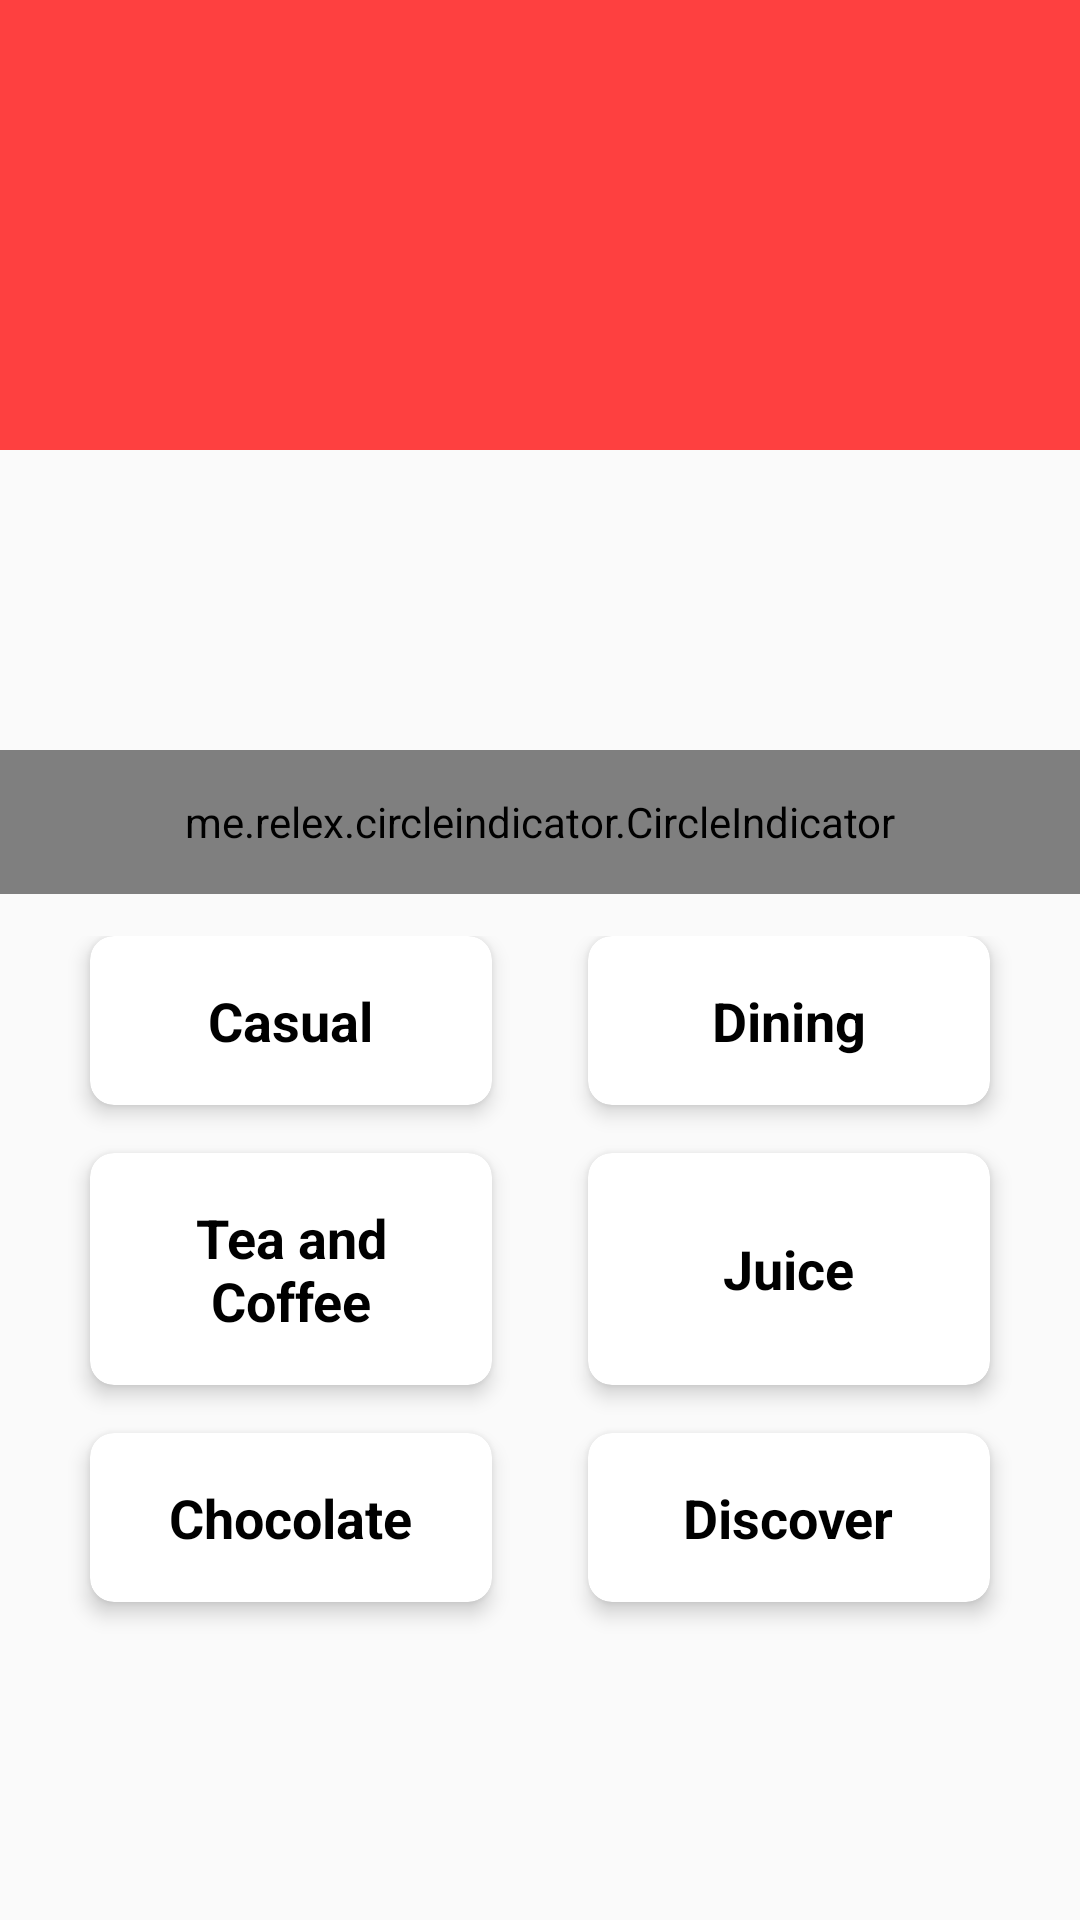

This screen was rendered from an Android layout file. Write that file and the resources it references.
<!-- AndroidManifest.xml: application theme AppTheme -->
<!-- res/layout/fragment_home.xml -->
<?xml version="1.0" encoding="utf-8"?>
<androidx.constraintlayout.widget.ConstraintLayout xmlns:android="http://schemas.android.com/apk/res/android"
    xmlns:app="http://schemas.android.com/apk/res-auto"
    xmlns:tools="http://schemas.android.com/tools"
    android:layout_width="match_parent"
    android:layout_height="match_parent"
    tools:context=".pages.Home">

    <com.google.android.material.appbar.AppBarLayout
        android:id="@+id/homeappbar"
        android:layout_width="match_parent"
        android:layout_height="wrap_content"
        android:layout_marginBottom="10dp"
        app:elevation="0dp"
        app:layout_constraintEnd_toEndOf="parent"
        app:layout_constraintStart_toStartOf="parent"
        app:layout_constraintTop_toTopOf="parent">

        <androidx.appcompat.widget.Toolbar
            android:id="@+id/hometoolbar"
            android:layout_width="match_parent"
            android:layout_height="150dp"
            android:background="@color/redtheme"
            app:navigationIcon="@drawable/ic_dehaze_black_24dp"></androidx.appcompat.widget.Toolbar>
    </com.google.android.material.appbar.AppBarLayout>

    <androidx.viewpager.widget.ViewPager
        android:id="@+id/viewFlipper"
        android:layout_width="match_parent"
        android:layout_height="200dp"
        android:clipToPadding="false"
        app:layout_constraintBottom_toBottomOf="@+id/homeappbar"
        app:layout_constraintEnd_toEndOf="parent"
        app:layout_constraintStart_toStartOf="parent"
        app:layout_constraintTop_toBottomOf="@+id/homeappbar" />

    <me.relex.circleindicator.CircleIndicator
        android:id="@+id/indicator"
        android:layout_width="match_parent"
        android:layout_height="48dp"
        app:ci_drawable="@drawable/indicator"
        app:layout_constraintTop_toBottomOf="@id/viewFlipper" />

    <ScrollView
        android:layout_width="match_parent"
        android:layout_height="wrap_content"
        app:layout_constraintEnd_toEndOf="parent"
        app:layout_constraintStart_toStartOf="parent"
        app:layout_constraintTop_toBottomOf="@id/indicator">

        <LinearLayout
            android:layout_width="match_parent"
            android:layout_height="wrap_content"
            android:orientation="vertical"
            android:weightSum="8">

            <GridLayout
                android:id="@+id/grid"
                android:layout_width="match_parent"
                android:layout_height="0dp"
                android:layout_weight="8"
                android:alignmentMode="alignMargins"
                android:columnCount="2"
                android:columnOrderPreserved="false"
                android:padding="14dp"
                android:rowCount="3"
                app:layout_constraintTop_toBottomOf="@id/indicator">

                <androidx.cardview.widget.CardView
                    android:id="@+id/casual"
                    android:layout_width="0dp"
                    android:layout_height="wrap_content"
                    android:layout_rowWeight="1"
                    android:layout_columnWeight="1"
                    android:layout_marginLeft="16dp"
                    android:layout_marginRight="16dp"
                    android:layout_marginBottom="16dp"
                    app:cardCornerRadius="8dp"
                    app:cardElevation="4dp">

                    <LinearLayout
                        android:layout_width="wrap_content"
                        android:layout_height="wrap_content"
                        android:layout_gravity="center_horizontal|center_vertical"
                        android:layout_margin="16dp"
                        android:orientation="vertical">

                        <TextView
                            android:layout_width="wrap_content"
                            android:layout_height="wrap_content"
                            android:text="Casual"
                            android:textAlignment="center"
                            android:textColor="#000"
                            android:textSize="18sp"
                            android:textStyle="bold" />

                    </LinearLayout>

                </androidx.cardview.widget.CardView>

                <androidx.cardview.widget.CardView
                    android:id="@+id/dining"
                    android:layout_width="0dp"
                    android:layout_height="wrap_content"
                    android:layout_rowWeight="1"
                    android:layout_columnWeight="1"
                    android:layout_marginLeft="16dp"
                    android:layout_marginRight="16dp"
                    android:layout_marginBottom="16dp"
                    app:cardCornerRadius="8dp"
                    app:cardElevation="4dp">

                    <LinearLayout
                        android:layout_width="wrap_content"
                        android:layout_height="wrap_content"
                        android:layout_gravity="center_horizontal|center_vertical"
                        android:layout_margin="16dp"
                        android:orientation="vertical">

                        <TextView
                            android:layout_width="wrap_content"
                            android:layout_height="wrap_content"
                            android:text="Dining"
                            android:textAlignment="center"
                            android:textColor="#000"
                            android:textSize="18sp"
                            android:textStyle="bold" />

                    </LinearLayout>

                </androidx.cardview.widget.CardView>

                <androidx.cardview.widget.CardView
                    android:id="@+id/tea"
                    android:layout_width="0dp"
                    android:layout_height="wrap_content"
                    android:layout_rowWeight="1"
                    android:layout_columnWeight="1"
                    android:layout_marginLeft="16dp"
                    android:layout_marginRight="16dp"
                    android:layout_marginBottom="16dp"
                    

                    app:cardCornerRadius="8dp"
                    app:cardElevation="4dp">

                    <LinearLayout
                        android:layout_width="wrap_content"
                        android:layout_height="wrap_content"
                        android:layout_gravity="center_horizontal|center_vertical"
                        android:layout_margin="16dp"
                        android:orientation="vertical">

                        <TextView
                            android:layout_width="match_parent"
                            android:layout_height="match_parent"
                            android:text="Tea and Coffee"
                            android:textAlignment="center"
                            android:textColor="#000"
                            android:textSize="18sp"
                            android:textStyle="bold" />

                    </LinearLayout>

                </androidx.cardview.widget.CardView>

                <androidx.cardview.widget.CardView
                    android:id="@+id/juice"
                    android:layout_width="0dp"
                    android:layout_height="wrap_content"
                    android:layout_rowWeight="1"
                    android:layout_columnWeight="1"
                    android:layout_marginLeft="16dp"
                    android:layout_marginRight="16dp"
                    android:layout_marginBottom="16dp"
                    

                    app:cardCornerRadius="8dp"
                    app:cardElevation="4dp">

                    <LinearLayout
                        android:layout_width="wrap_content"
                        android:layout_height="wrap_content"
                        android:layout_gravity="center_horizontal|center_vertical"
                        android:layout_margin="16dp"
                        android:orientation="vertical">

                        <TextView
                            android:layout_width="wrap_content"
                            android:layout_height="wrap_content"
                            android:text="Juice"
                            android:textAlignment="center"
                            android:textColor="#000"
                            android:textSize="18sp"
                            android:textStyle="bold" />

                    </LinearLayout>

                </androidx.cardview.widget.CardView>

                <androidx.cardview.widget.CardView
                    android:id="@+id/chocolate"
                    android:layout_width="0dp"
                    android:layout_height="wrap_content"
                    android:layout_rowWeight="1"
                    android:layout_columnWeight="1"
                    android:layout_marginLeft="16dp"
                    android:layout_marginRight="16dp"
                    android:layout_marginBottom="16dp"
                    
                    app:cardCornerRadius="8dp"
                    app:cardElevation="4dp">

                    <LinearLayout
                        android:layout_width="wrap_content"
                        android:layout_height="wrap_content"
                        android:layout_gravity="center_horizontal|center_vertical"
                        android:layout_margin="16dp"
                        android:orientation="vertical">

                        <TextView
                            android:layout_width="wrap_content"
                            android:layout_height="wrap_content"
                            android:text="Chocolate"
                            android:textAlignment="center"
                            android:textColor="#000"
                            android:textSize="18sp"
                            android:textStyle="bold" />

                    </LinearLayout>

                </androidx.cardview.widget.CardView>

                <androidx.cardview.widget.CardView
                    android:id="@+id/discovermore"
                    android:layout_width="0dp"
                    android:layout_height="wrap_content"
                    android:layout_rowWeight="1"
                    android:layout_columnWeight="1"
                    android:layout_marginLeft="16dp"
                    android:layout_marginRight="16dp"
                    android:layout_marginBottom="16dp"
                    
                    app:cardCornerRadius="8dp"

                    app:cardElevation="4dp">

                    <LinearLayout
                        android:layout_width="wrap_content"
                        android:layout_height="wrap_content"
                        android:layout_gravity="center_horizontal|center_vertical"
                        android:layout_margin="16dp"
                        android:orientation="vertical">

                        <TextView
                            android:layout_width="wrap_content"
                            android:layout_height="wrap_content"
                            android:text="Discover"
                            android:textAlignment="center"
                            android:textColor="#000"
                            android:textSize="18sp"
                            android:textStyle="bold" />

                    </LinearLayout>

                </androidx.cardview.widget.CardView>
            </GridLayout>
        </LinearLayout>
    </ScrollView>
</androidx.constraintlayout.widget.ConstraintLayout>
<!-- resources referenced by this layout -->
<resources>
  <color name="redtheme">#FE4040</color>
  <!-- drawable indicator (drawable) -->
  <?xml version="1.0" encoding="utf-8"?>
  <shape xmlns:android="http://schemas.android.com/apk/res/android">
      <solid android:color="@color/redtheme"/>
      <corners android:radius="10dp"/>
  </shape>
  <style name="AppTheme" parent="Theme.AppCompat.Light">
          
          <item name="colorPrimary">@color/colorPrimary</item>
          <item name="colorPrimaryDark">@color/colorPrimaryDark</item>
          <item name="colorAccent">@color/colorAccent</item>
      </style>
  <color name="colorPrimary">#008577</color>
  <color name="colorPrimaryDark">#00574B</color>
  <color name="colorAccent">#D81B60</color>
</resources>
